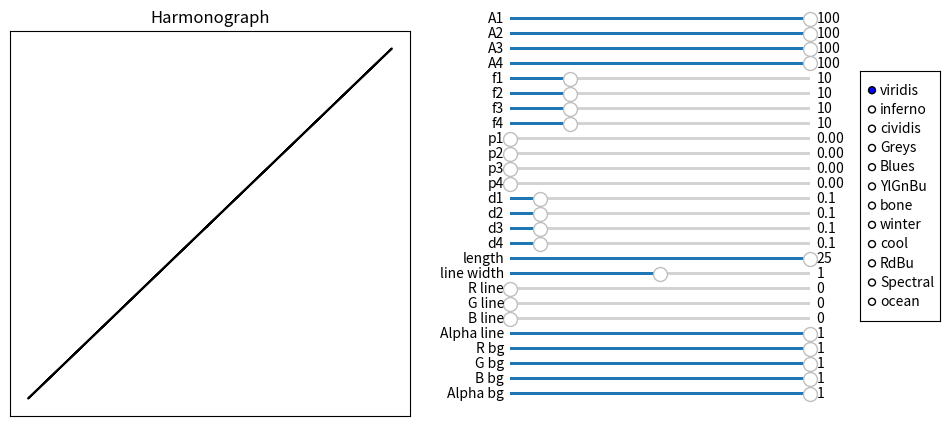

Generate this figure with matplotlib:
import matplotlib.pyplot as plt
import numpy as np
from matplotlib.widgets import RadioButtons, Slider
from matplotlib.collections import LineCollection


def x(a1, f1, p1, d1, a2, f2, p2, d2, tt):
    return a1 * np.sin(tt * f1 + p1) * np.exp(-1 * d1 * tt) + a2 * np.sin(tt * f2 + p2) * np.exp(-1 * d2 * tt)


def y(a3, f3, p3, d3, a4, f4, p4, d4, tt):
    return a3 * np.sin(tt * f3 + p3) * np.exp(-1 * d3 * tt) + a4 * np.sin(tt * f4 + p4) * np.exp(-1 * d4 * tt)


t = np.linspace(0, 100, 10000)

init_A1 = 100
init_A2 = 100
init_A3 = 100
init_A4 = 100

init_f1 = 10
init_f2 = 10
init_f3 = 10
init_f4 = 10

init_p1 = 0
init_p2 = 0
init_p3 = 0
init_p4 = 0

init_d1 = 0.1
init_d2 = 0.1
init_d3 = 0.1
init_d4 = 0.1

lc = None

fig, ax = plt.subplots(figsize=(10, 5))
plt.title("Harmonograph")
line, = ax.plot(x(init_A1, init_f1, init_p1, init_d1, init_A2, init_f2, init_p2, init_d2, t),
                y(init_A3, init_f3, init_p3, init_d3, init_A4, init_f4, init_p4, init_d4, t), color='black')
fig.subplots_adjust(left=0.05, right=0.45)
plt.tick_params(left=False, right=False, labelleft=False, labelbottom=False, bottom=False)

A1_slider = Slider(
    ax=fig.add_axes([0.55, 0.9, 0.3, 0.01]),
    label='A1',
    valmin=0,
    valmax=100,
    valinit=init_A1,
)

A2_slider = Slider(
    ax=fig.add_axes([0.55, 0.87, 0.3, 0.01]),
    label='A2',
    valmin=0,
    valmax=100,
    valinit=init_A2,
)

A3_slider = Slider(
    ax=fig.add_axes([0.55, 0.84, 0.3, 0.01]),
    label='A3',
    valmin=0,
    valmax=100,
    valinit=init_A3,
)

A4_slider = Slider(
    ax=fig.add_axes([0.55, 0.81, 0.3, 0.01]),
    label='A4',
    valmin=0,
    valmax=100,
    valinit=init_A4,
)

f1_slider = Slider(
    ax=fig.add_axes([0.55, 0.78, 0.3, 0.01]),
    label='f1',
    valmin=0,
    valmax=50,
    valinit=init_f1,
)

f2_slider = Slider(
    ax=fig.add_axes([0.55, 0.75, 0.3, 0.01]),
    label='f2',
    valmin=0,
    valmax=50,
    valinit=init_f2,
)

f3_slider = Slider(
    ax=fig.add_axes([0.55, 0.72, 0.3, 0.01]),
    label='f3',
    valmin=0,
    valmax=50,
    valinit=init_f3,
)

f4_slider = Slider(
    ax=fig.add_axes([0.55, 0.69, 0.3, 0.01]),
    label='f4',
    valmin=0,
    valmax=50,
    valinit=init_f4,
)

p1_slider = Slider(
    ax=fig.add_axes([0.55, 0.66, 0.3, 0.01]),
    label='p1',
    valmin=0,
    valmax=6.28,
    valinit=init_p1,
)

p2_slider = Slider(
    ax=fig.add_axes([0.55, 0.63, 0.3, 0.01]),
    label='p2',
    valmin=0,
    valmax=6.28,
    valinit=init_p2,
)

p3_slider = Slider(
    ax=fig.add_axes([0.55, 0.60, 0.3, 0.01]),
    label='p3',
    valmin=0,
    valmax=6.28,
    valinit=init_p3,
)

p4_slider = Slider(
    ax=fig.add_axes([0.55, 0.57, 0.3, 0.01]),
    label='p4',
    valmin=0,
    valmax=6.28,
    valinit=init_p4,
)

d1_slider = Slider(
    ax=fig.add_axes([0.55, 0.54, 0.3, 0.01]),
    label='d1',
    valmin=0,
    valmax=1,
    valinit=init_d1,
)

d2_slider = Slider(
    ax=fig.add_axes([0.55, 0.51, 0.3, 0.01]),
    label='d2',
    valmin=0,
    valmax=1,
    valinit=init_d2,
)

d3_slider = Slider(
    ax=fig.add_axes([0.55, 0.48, 0.3, 0.01]),
    label='d3',
    valmin=0,
    valmax=1,
    valinit=init_d3,
)

d4_slider = Slider(
    ax=fig.add_axes([0.55, 0.45, 0.3, 0.01]),
    label='d4',
    valmin=0,
    valmax=1,
    valinit=init_d4,
)

length_slider = Slider(
    ax=fig.add_axes([0.55, 0.42, 0.3, 0.01]),
    label='length',
    valmin=0,
    valmax=25,
    valinit=25,
)

line_width_slider = Slider(
    ax=fig.add_axes([0.55, 0.39, 0.3, 0.01]),
    label='line width',
    valmin=0,
    valmax=2,
    valinit=1,
)

R_line_slider = Slider(
    ax=fig.add_axes([0.55, 0.36, 0.3, 0.01]),
    label='R line',
    valmin=0,
    valmax=1,
    valinit=0,
)

G_line_slider = Slider(
    ax=fig.add_axes([0.55, 0.33, 0.3, 0.01]),
    label='G line',
    valmin=0,
    valmax=1,
    valinit=0,
)

B_line_slider = Slider(
    ax=fig.add_axes([0.55, 0.30, 0.3, 0.01]),
    label='B line',
    valmin=0,
    valmax=1,
    valinit=0,
)

Alpha_line_slider = Slider(
    ax=fig.add_axes([0.55, 0.27, 0.3, 0.01]),
    label='Alpha line',
    valmin=0,
    valmax=1,
    valinit=1,
)

R_background_slider = Slider(
    ax=fig.add_axes([0.55, 0.24, 0.3, 0.01]),
    label='R bg',
    valmin=0,
    valmax=1,
    valinit=1,
)

G_background_slider = Slider(
    ax=fig.add_axes([0.55, 0.21, 0.3, 0.01]),
    label='G bg',
    valmin=0,
    valmax=1,
    valinit=1,
)

B_background_slider = Slider(
    ax=fig.add_axes([0.55, 0.18, 0.3, 0.01]),
    label='B bg',
    valmin=0,
    valmax=1,
    valinit=1,
)

Alpha_background_slider = Slider(
    ax=fig.add_axes([0.55, 0.15, 0.3, 0.01]),
    label='Alpha bg',
    valmin=0,
    valmax=1,
    valinit=1,
)


def update(val):

    global lc
    if lc:
        lc.remove()
        lc = None

    new_t = np.linspace(0, length_slider.val, 10000)
    line.set_linewidth(line_width_slider.val)
    ax.set_facecolor((R_background_slider.val, G_background_slider.val, B_background_slider.val,
                      Alpha_background_slider.val))
    line.set_color((R_line_slider.val, G_line_slider.val, B_line_slider.val, Alpha_line_slider.val))

    x_values = x(A1_slider.val, f1_slider.val, p1_slider.val, d1_slider.val, A2_slider.val, f2_slider.val,
                 p2_slider.val, d2_slider.val, new_t)
    y_values = y(A3_slider.val, f3_slider.val, p3_slider.val, d3_slider.val, A4_slider.val, f4_slider.val,
                 p4_slider.val, d4_slider.val, new_t)
    line.set_xdata(x_values)
    line.set_ydata(y_values)

    fig.canvas.draw_idle()


A1_slider.on_changed(update)
A2_slider.on_changed(update)
A3_slider.on_changed(update)
A4_slider.on_changed(update)
f1_slider.on_changed(update)
f2_slider.on_changed(update)
f3_slider.on_changed(update)
f4_slider.on_changed(update)
p1_slider.on_changed(update)
p2_slider.on_changed(update)
p3_slider.on_changed(update)
p4_slider.on_changed(update)
d1_slider.on_changed(update)
d2_slider.on_changed(update)
d3_slider.on_changed(update)
d4_slider.on_changed(update)
length_slider.on_changed(update)
line_width_slider.on_changed(update)
R_line_slider.on_changed(update)
G_line_slider.on_changed(update)
B_line_slider.on_changed(update)
Alpha_line_slider.on_changed(update)
R_background_slider.on_changed(update)
G_background_slider.on_changed(update)
B_background_slider.on_changed(update)
Alpha_background_slider.on_changed(update)

rax = plt.axes([0.9, 0.3, 0.08, 0.5])
radio = RadioButtons(rax, ('viridis', 'inferno', 'cividis', 'Greys', 'Blues', 'YlGnBu', 'bone', 'winter',
                           'cool', 'RdBu', 'Spectral', 'ocean'))


def color_function(label):

    global lc
    if lc:
        lc.remove()
        lc = None

    new_t = np.linspace(0, length_slider.val, 10000)
    ax.set_facecolor((R_background_slider.val, G_background_slider.val, B_background_slider.val,
                      Alpha_background_slider.val))

    x_values = x(A1_slider.val, f1_slider.val, p1_slider.val, d1_slider.val, A2_slider.val, f2_slider.val,
                 p2_slider.val, d2_slider.val, new_t)
    y_values = y(A3_slider.val, f3_slider.val, p3_slider.val, d3_slider.val, A4_slider.val, f4_slider.val,
                 p4_slider.val, d4_slider.val, new_t)

    dydx = np.gradient(y_values, x_values)
    points = np.array([x_values, y_values]).T.reshape(-1, 1, 2)
    segments = np.concatenate([points[:-1], points[1:]], axis=1)
    norm = plt.Normalize(-1, 1)
    lc = LineCollection(segments, cmap=label, norm=norm)
    ax.add_collection(lc)
    lc.set_segments(segments)
    lc.set_array(dydx)
    lc.set_linewidth(line_width_slider.val)
    fig.canvas.draw_idle()


radio.on_clicked(color_function)

plt.show()